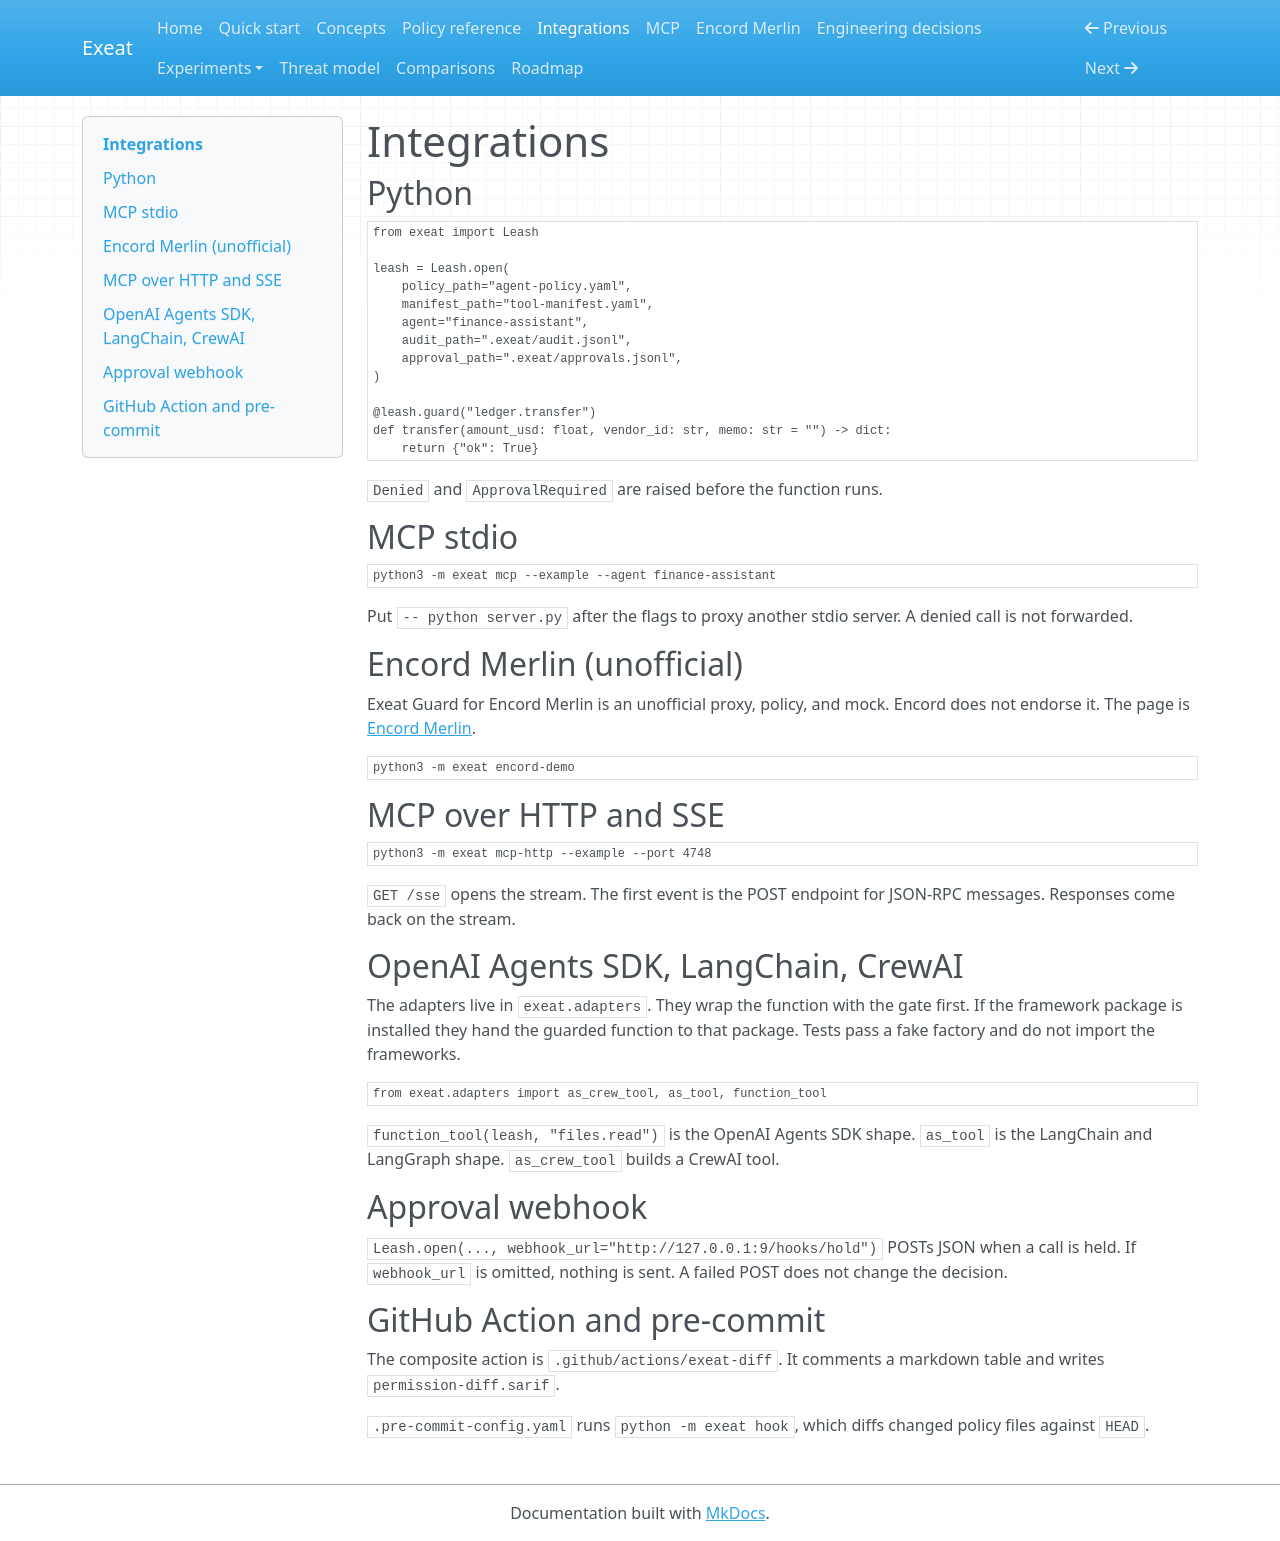

repository: koushikchowdary6/exeat · page: integrations/index.html · generator: mkdocs

# Integrations

## Python

```python
from exeat import Leash

leash = Leash.open(
    policy_path="agent-policy.yaml",
    manifest_path="tool-manifest.yaml",
    agent="finance-assistant",
    audit_path=".exeat/audit.jsonl",
    approval_path=".exeat/approvals.jsonl",
)

@leash.guard("ledger.transfer")
def transfer(amount_usd: float, vendor_id: str, memo: str = "") -> dict:
    return {"ok": True}
```

`Denied` and `ApprovalRequired` are raised before the function runs.

## MCP stdio

```bash
python3 -m exeat mcp --example --agent finance-assistant
```

Put `-- python server.py` after the flags to proxy another stdio server. A denied call is not forwarded.

## Encord Merlin (unofficial)

Exeat Guard for Encord Merlin is an unofficial proxy, policy, and mock. Encord does not endorse it. The page is [Encord Merlin](encord.md).

```bash
python3 -m exeat encord-demo
```

## MCP over HTTP and SSE

```bash
python3 -m exeat mcp-http --example --port 4748
```

`GET /sse` opens the stream. The first event is the POST endpoint for JSON-RPC messages. Responses come back on the stream.

## OpenAI Agents SDK, LangChain, CrewAI

The adapters live in `exeat.adapters`. They wrap the function with the gate first. If the framework package is installed they hand the guarded function to that package. Tests pass a fake factory and do not import the frameworks.

```python
from exeat.adapters import as_crew_tool, as_tool, function_tool
```

`function_tool(leash, "files.read")` is the OpenAI Agents SDK shape. `as_tool` is the LangChain and LangGraph shape. `as_crew_tool` builds a CrewAI tool.

## Approval webhook

`Leash.open(..., webhook_url="http://127.0.0.1:9/hooks/hold")` POSTs JSON when a call is held. If `webhook_url` is omitted, nothing is sent. A failed POST does not change the decision.

## GitHub Action and pre-commit

The composite action is `.github/actions/exeat-diff`. It comments a markdown table and writes `permission-diff.sarif`.

`.pre-commit-config.yaml` runs `python -m exeat hook`, which diffs changed policy files against `HEAD`.
